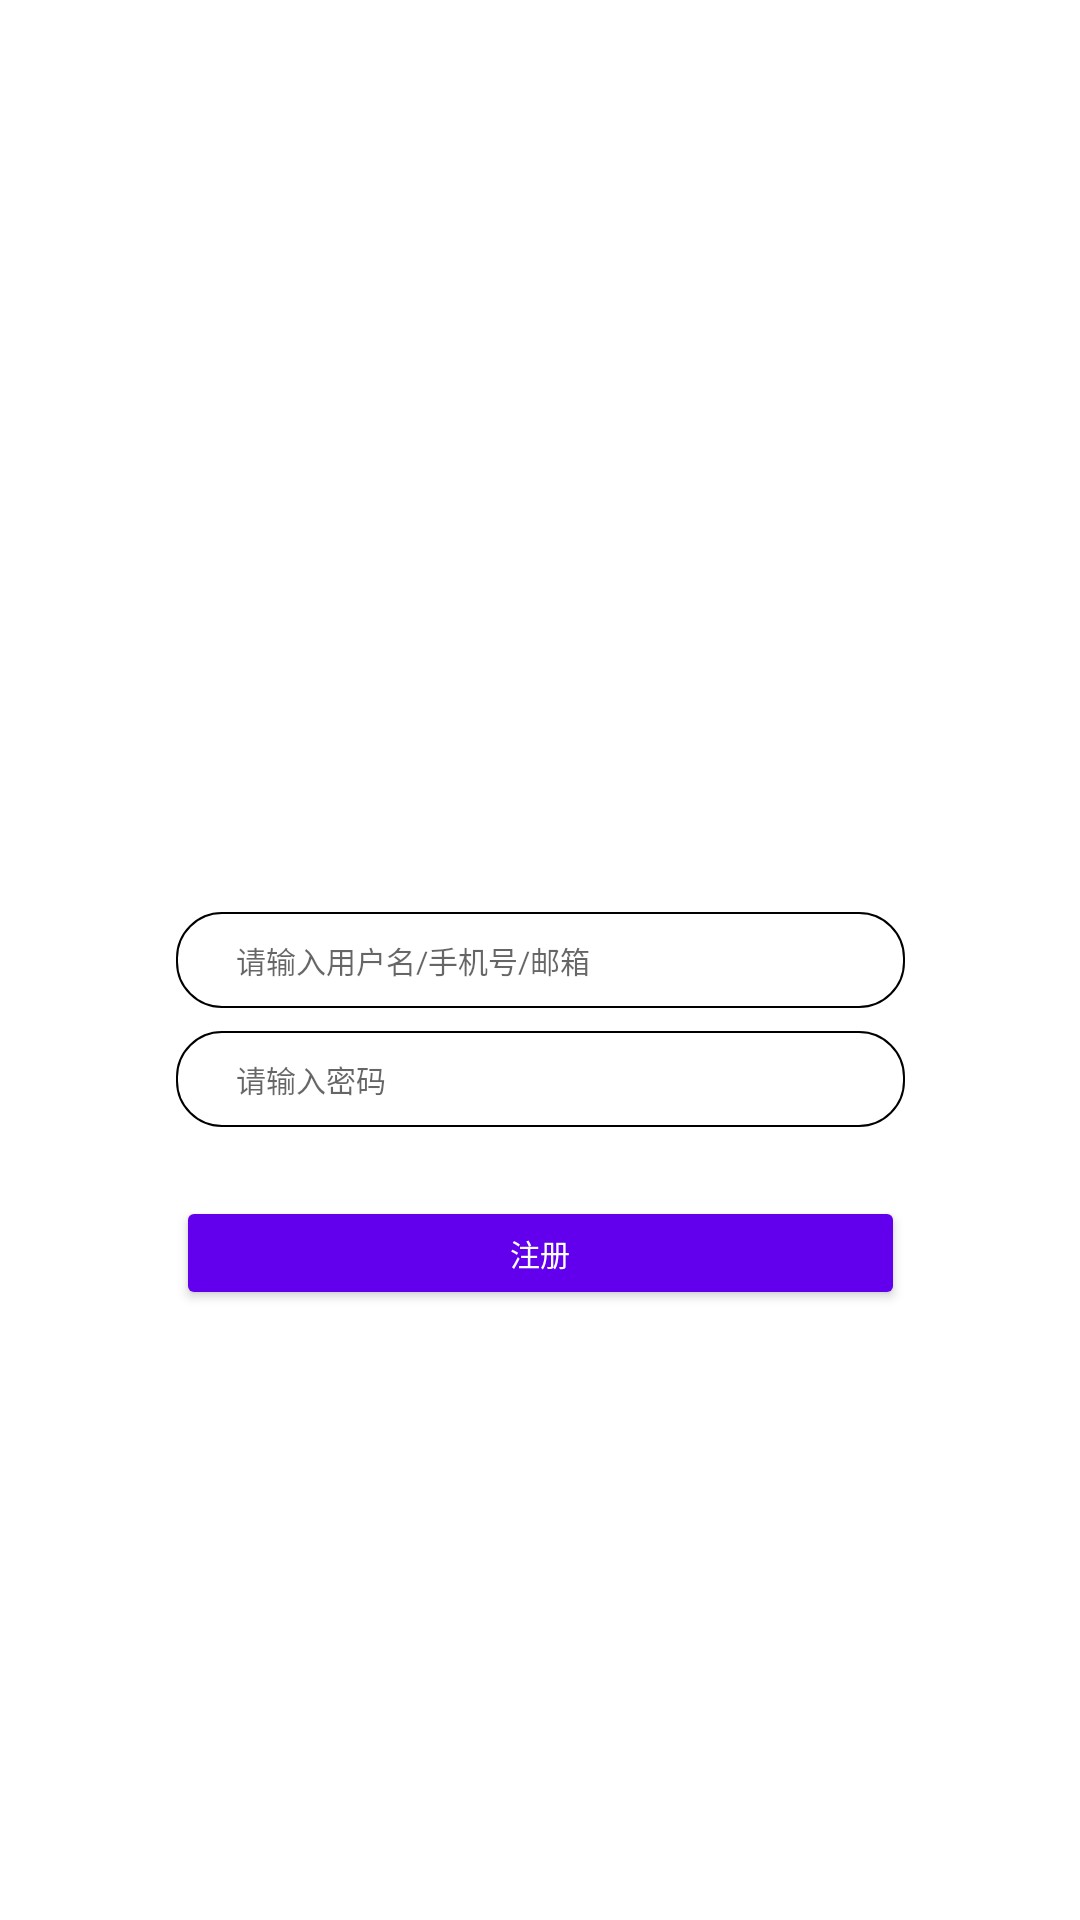

Reconstruct the res/layout file that produces this screen, plus the resources it refers to.
<!-- AndroidManifest.xml: application theme Theme.Istyle -->
<!-- res/layout/activity_register.xml -->
<?xml version="1.0" encoding="utf-8"?>
<androidx.constraintlayout.widget.ConstraintLayout xmlns:android="http://schemas.android.com/apk/res/android"
    xmlns:app="http://schemas.android.com/apk/res-auto"
    xmlns:tools="http://schemas.android.com/tools"
    android:layout_width="match_parent"
    android:layout_height="match_parent"
    tools:context=".controller.activity.RegisterActivity">


    <EditText
        android:id="@+id/register_password"
        android:password="true"
        android:layout_width="243dp"
        android:layout_height="32dp"
        android:background="@drawable/round_corners_bg"
        android:hint="@string/user_password_input"
        android:paddingStart="20dp"
        android:paddingLeft="5dp"
        android:textSize="10sp"
        android:maxLines="1"
        android:inputType="text"
        app:layout_constraintBottom_toBottomOf="parent"
        app:layout_constraintEnd_toEndOf="@+id/register_name"
        app:layout_constraintHorizontal_bias="0.0"
        app:layout_constraintStart_toStartOf="@+id/register_name"
        app:layout_constraintTop_toBottomOf="@+id/register_name"
        app:layout_constraintVertical_bias="0.028" />

    <EditText
        android:id="@+id/register_name"
        android:layout_width="243dp"
        android:layout_height="32dp"
        android:background="@drawable/round_corners_bg"
        android:hint="@string/user_name_input"
        android:paddingStart="20dp"
        android:paddingLeft="5dp"
        android:textSize="10sp"
        android:maxLines="1"
        android:inputType="text"
        app:layout_constraintBottom_toBottomOf="parent"
        app:layout_constraintEnd_toEndOf="parent"
        app:layout_constraintStart_toStartOf="parent"
        app:layout_constraintTop_toTopOf="parent" />

    <Button
        android:id="@+id/register_btn"
        android:layout_width="243dp"
        android:layout_height="38dp"
        android:layout_marginTop="20dp"
        android:backgroundTint="@drawable/btn_selector"
        android:text="注册"
        android:textColor="@color/white"
        android:textSize="10sp"
        app:layout_constraintBottom_toBottomOf="parent"
        app:layout_constraintEnd_toEndOf="@+id/register_password"
        app:layout_constraintHorizontal_bias="0.0"
        app:layout_constraintStart_toStartOf="@+id/register_password"
        app:layout_constraintTop_toBottomOf="@+id/register_password"
        app:layout_constraintVertical_bias="0.015">

    </Button>


</androidx.constraintlayout.widget.ConstraintLayout>
<!-- resources referenced by this layout -->
<resources>
  <!-- drawable btn_selector (drawable) -->
  <?xml version="1.0" encoding="utf-8"?>
  <selector xmlns:android="http://schemas.android.com/apk/res/android">
      <item android:color="@color/purple_700" android:state_pressed="true"/>
      <item android:color="@color/purple_500"/>
      
      <corners android:radius="15dp"/>
  
      
      <stroke android:width="0.5dp" android:color="@color/black"/>
  
      
      <solid android:color="@color/white"/>
  </selector>
  <!-- drawable round_corners_bg (drawable) -->
  <?xml version="1.0" encoding="utf-8"?>
  <shape xmlns:android="http://schemas.android.com/apk/res/android">
  
      
      <corners android:radius="15dp"/>
  
      
      <stroke android:width="0.5dp" android:color="@color/black"/>
  
      
      <solid android:color="@color/white"/>
  </shape>
  <string name="user_name_input" translatable="false">请输入用户名/手机号/邮箱</string>
  <string name="user_password_input" translatable="false">请输入密码</string>
  <style name="Theme.Istyle" parent="Theme.MaterialComponents.DayNight.DarkActionBar">
          
          <item name="colorPrimary">@color/purple_500</item>
          <item name="colorPrimaryVariant">@color/purple_700</item>
          <item name="colorOnPrimary">@color/white</item>
          
          <item name="colorSecondary">@color/teal_200</item>
          <item name="colorSecondaryVariant">@color/teal_700</item>
          <item name="colorOnSecondary">@color/black</item>
          
          <item name="android:statusBarColor" tools:targetApi="l">?attr/colorPrimaryVariant</item>
          
      </style>
  <!-- not gathered from this repository: default colours our renderer supplied (Android Studio template values) -->
  <color name="purple_500">#FF6200EE</color>
  <color name="purple_700">#FF3700B3</color>
  <color name="teal_200">#FF03DAC5</color>
  <color name="teal_700">#FF018786</color>
  <color name="black">#FF000000</color>
  <color name="white">#FFFFFFFF</color>
</resources>
